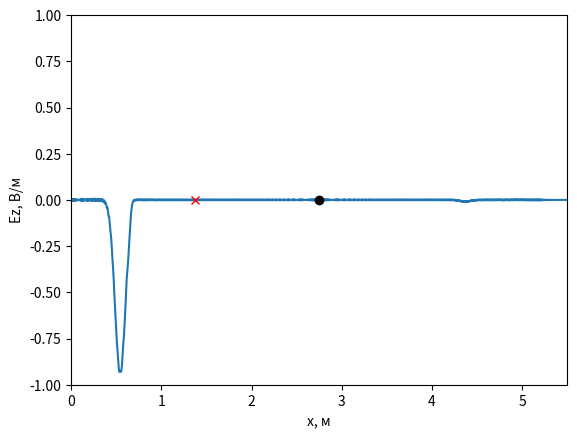
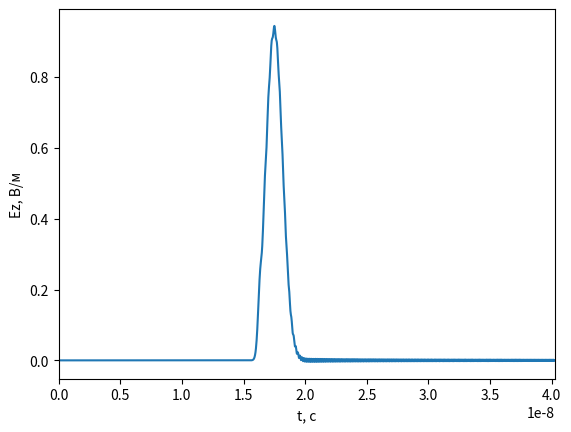
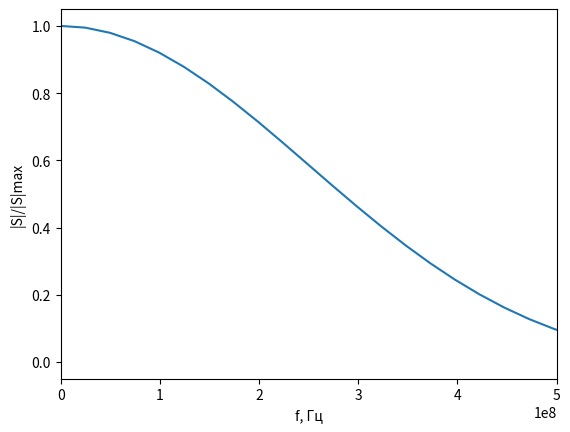

The matplotlib source for these figures, in order:
import numpy as np
from numpy.fft import fft, fftshift
import matplotlib.pyplot as plt

class FieldDisplay:
    def __init__(self, size_m, dx, ymin, ymax, probePos, sourcePos):
        plt.ion()
        self.fig, self.ax = plt.subplots()
        self.line = self.ax.plot(np.arange(0, size_m, dx), [0]*int(size_m/dx))[0]
        self.ax.plot(probePos*dx, 0, 'xr')  # Позиция датчика
        self.ax.plot(sourcePos*dx, 0, 'ok')  # Позиция источника
        self.ax.set_xlim(0, size_m)
        self.ax.set_ylim(ymin, ymax)
        self.ax.set_xlabel('x, м')
        self.ax.set_ylabel('Ez, В/м')
        self.probePos = probePos
        self.sourcePos = sourcePos

    def update(self, data):
        self.line.set_ydata(data)
        self.fig.canvas.draw()
        self.fig.canvas.flush_events()

class Probe:
    def __init__(self, probePos, maxT, dt):
        self.maxT = maxT
        self.dt = dt
        self.probePos = probePos
        self.t = 0
        self.E = np.zeros(self.maxT)

    def add(self, data):
        self.E[self.t] = data[self.probePos]
        self.t += 1

    def showSpectrum(self):
        sp = fftshift(np.abs(fft(self.E)))
        df = 1/(self.maxT*self.dt)
        freq = np.arange(-self.maxT*df /2, self.maxT*df/2, df)
        plt.figure()
        plt.plot(freq, sp/max(sp))
        plt.xlabel('f, Гц')
        plt.ylabel('|S|/|S|max')
        plt.xlim(0, 0.5e9)  # Ограничение частотного диапазона до 0.5 ГГц
        plt.show()

    def showSignal(self):
        plt.figure()
        plt.plot(np.arange(0, self.maxT*self.dt, self.dt), self.E)
        plt.xlabel('t, c')
        plt.ylabel('Ez, В/м')
        plt.xlim(0, self.maxT*self.dt)
        plt.show()

# Параметры моделирования
eps = 3.5  # Диэлектрическая проницаемость
W0 = 120*np.pi  # Коэффициент пространственной дискретизации
Sc = 1  # Коэффициент устойчивости
maxT = 2200  # Количество временных шагов
size_m = 5.5  # Размер области моделирования
dx = size_m / 1875  # Пространственный шаг
maxSize = int(size_m / dx)  # Максимальный размер массива
probePos = int(size_m / 4 / dx)  # Позиция датчика
sourcePos = int(size_m / 2 / dx)  # Позиция источника
dt = dx * np.sqrt(eps) * Sc / 3e8  # Временной шаг

probe = Probe(probePos, maxT, dt)
display = FieldDisplay(size_m, dx, -1, 1, probePos, sourcePos)
Ez = np.zeros(maxSize)
Hy = np.zeros(maxSize)
Ezq = np.zeros(3)
Ezq1 = np.zeros(3)
A_max = 10
F_max = 0.5e9  # Максимальная частота сигнала
w_g = np.sqrt(np.log(A_max)) / (np.pi * F_max)/dt
d_g = w_g * np.sqrt(np.log(A_max))

# Создание Гауссова импульса
class GaussianPulse:
    def __init__(self, magnitude, dg, wg):
        self.magnitude = magnitude
        self.dg = dg
        self.wg = wg

    def generate(self, time):
        return self.magnitude * np.exp(-((time - self.dg) / self.wg) ** 2)

gaussian_pulse = GaussianPulse(1, d_g, w_g)

# Потери в среде. PML
loss = np.zeros(maxSize)
layer_loss_x = maxSize-100 # Позиция начала слоя PML
loss[layer_loss_x:] = 0.01

# Коэффициенты для расчета поля E
ceze = (1 - loss) / (1 + loss)
cezh = W0 / (eps * (1 + loss))

# Коэффициенты для расчета поля H
chyh = (1 - loss) / (1 + loss)
chye = 1 / (W0 * (1 + loss))

# Моделирование распространения волны
for q in range(1, maxT):
    # Расчет компоненты поля H
    Hy[:-1] = chyh[:-1] * Hy[:-1] + chye[:-1] * (Ez[1:] - Ez[:-1])

    # Применение источника возбуждения (Гауссов импульс)
    Ez[sourcePos] += gaussian_pulse.generate(q)

    # Расчет компоненты поля E
    Ez[1:] = ceze[1:] * Ez[1:] + cezh[1:] * (Hy[1:] - Hy[:-1])

    # Запись данных в датчик
    probe.add(Ez)

    # Обновление отображения поля
    if q % 20 == 0:
        display.update(Ez)


plt.ioff()
probe.showSignal()
probe.showSpectrum()